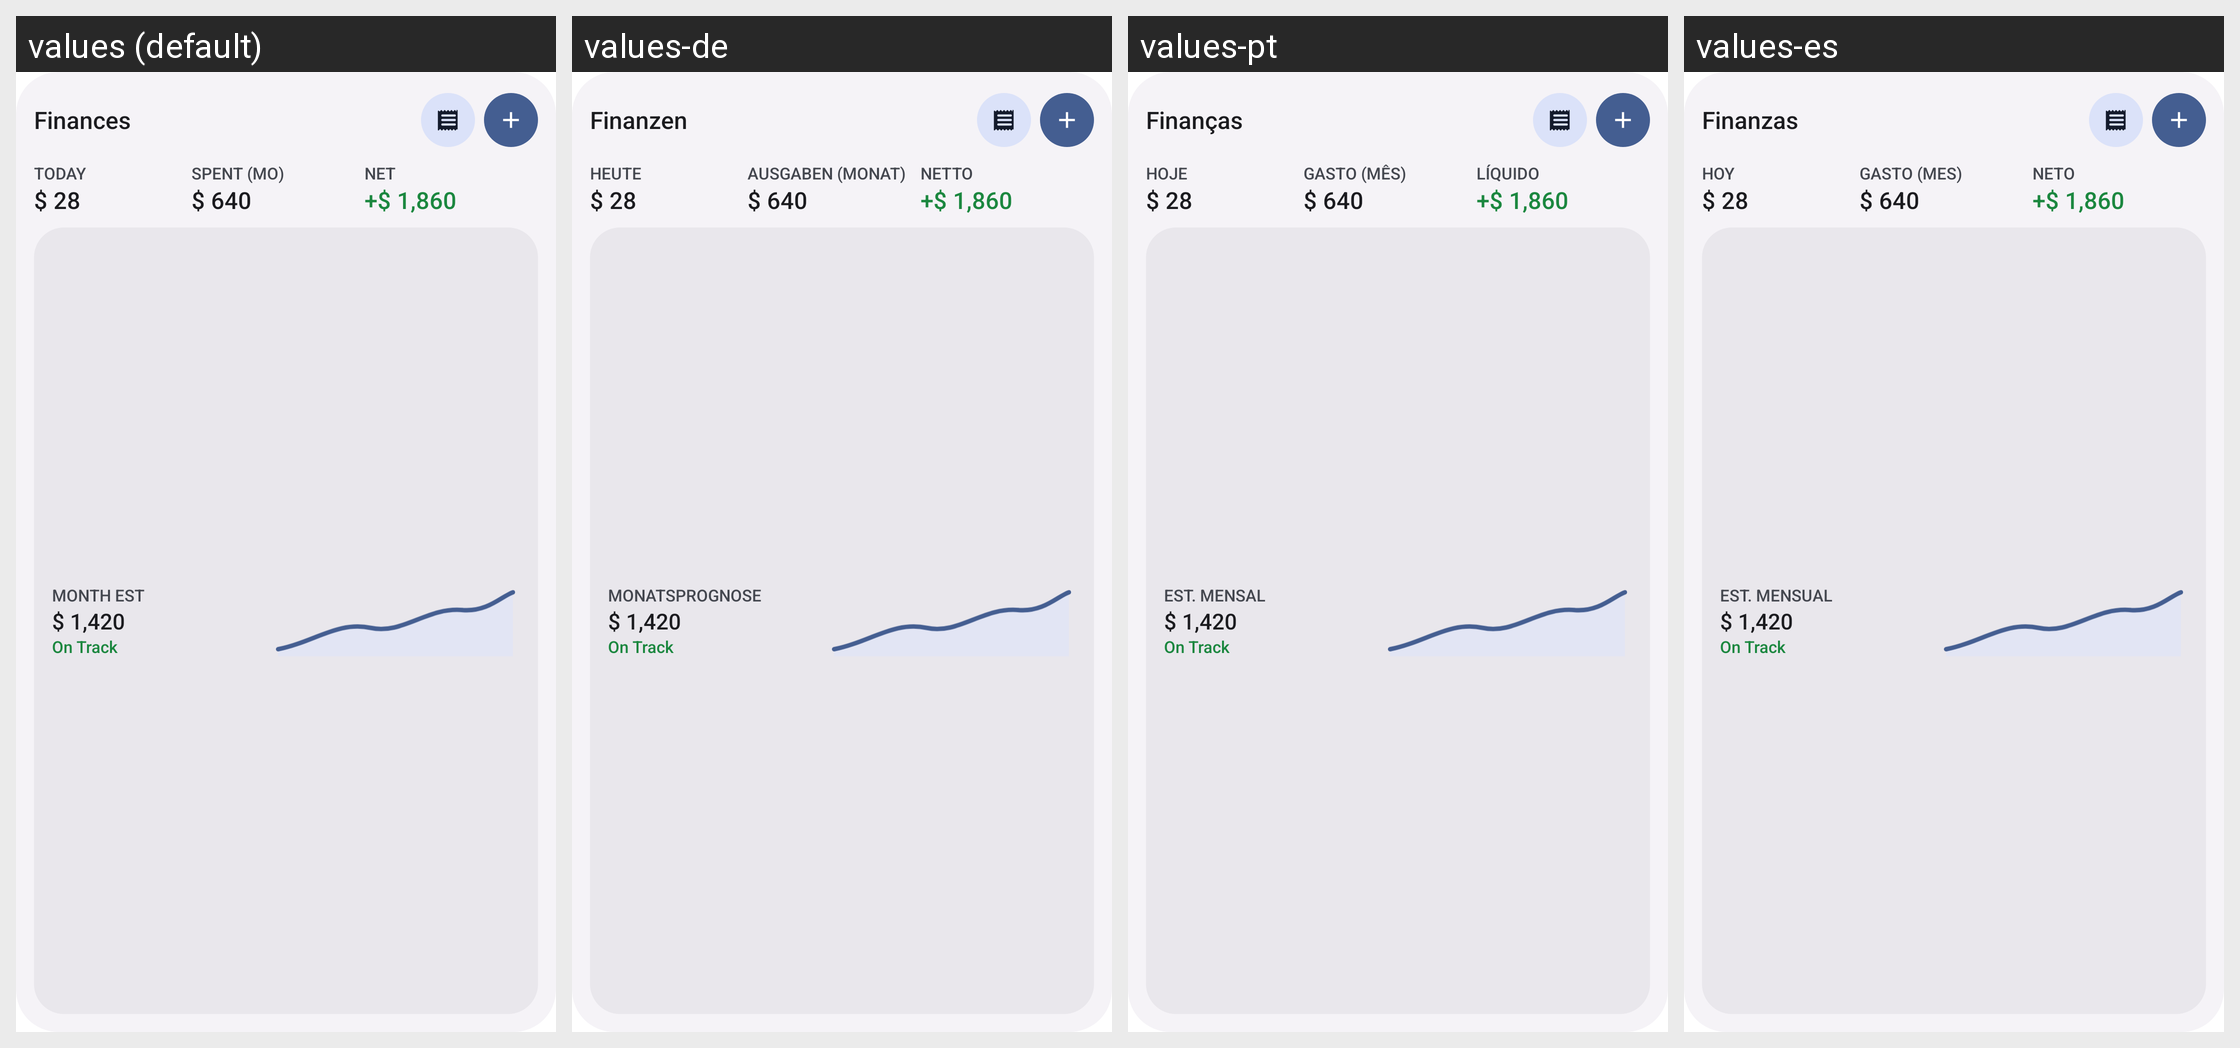

Locale-by-locale string values for the Android screen shown in this grid:
Android screen res/layout/preview_finance_widget.xml rendered under 4 locales, left to right: values (default), values-de, values-pt, values-es. Device: Nexus 5 (rendered at 1080×1920; each locale shown at half size, 540×960, under a caption strip naming it); theme Theme.MaterialComponents.DayNight.NoActionBar.
Other locales in the repository, not shown: values-fr, values-ru, values-ta, values-zh.
Strings drawn on this screen, with the default value and each locale's value (text and hints the layout hard-codes, and strings that could not be matched under every locale, appear in the picture but are not listed):

widget_finance_label
  values: Finances
  values-de: Finanzen
  values-pt: Finanças
  values-es: Finanzas

widget_today_label
  values: TODAY
  values-de: HEUTE
  values-pt: HOJE
  values-es: HOY

widget_spent_month_label
  values: SPENT (MO)
  values-de: AUSGABEN (MONAT)
  values-pt: GASTO (MÊS)
  values-es: GASTO (MES)

widget_net_label
  values: NET
  values-de: NETTO
  values-pt: LÍQUIDO
  values-es: NETO

widget_month_est_label
  values: MONTH EST
  values-de: MONATSPROGNOSE
  values-pt: EST. MENSAL
  values-es: EST. MENSUAL
